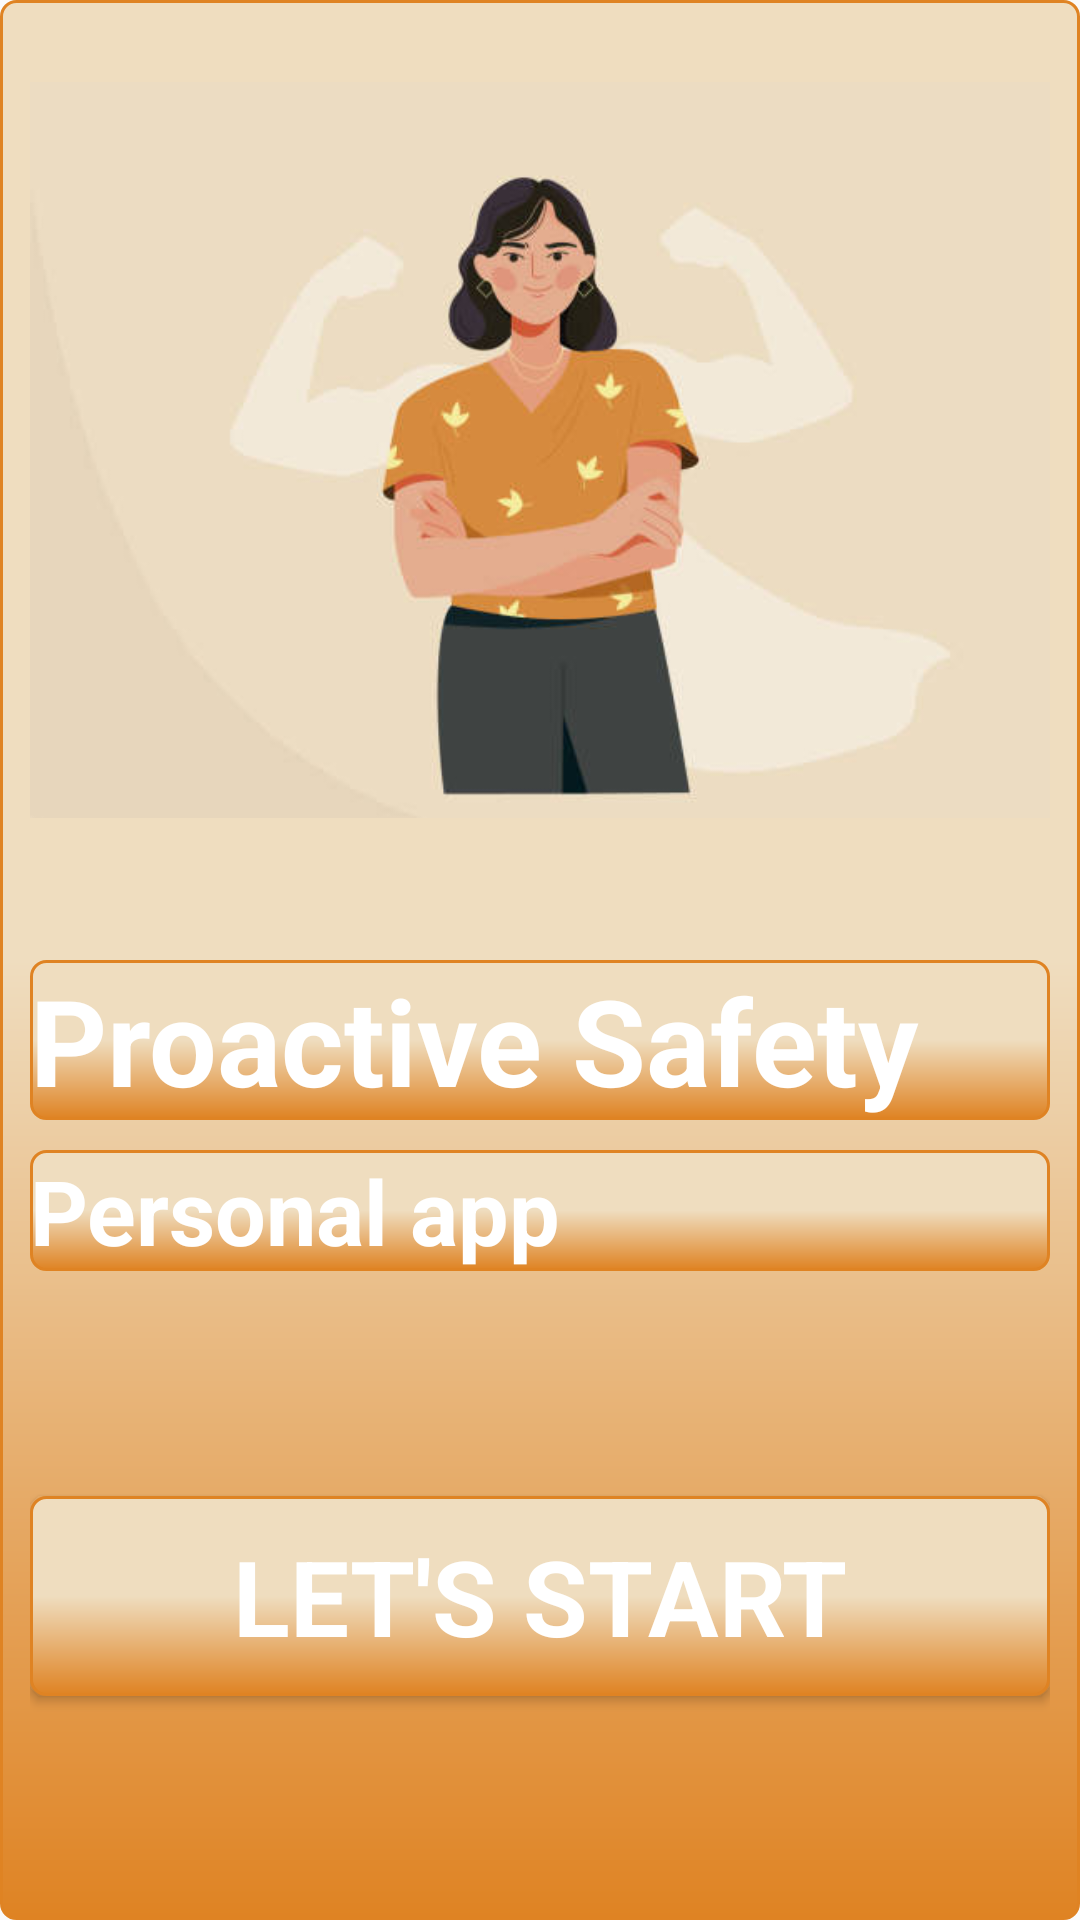

Reconstruct the res/layout file that produces this screen, plus the resources it refers to.
<!-- AndroidManifest.xml: activity theme WomensSecuritywithSmsalerts -->
<!-- res/layout/activity_frontpage.xml -->
<?xml version="1.0" encoding="utf-8"?>
<RelativeLayout xmlns:android="http://schemas.android.com/apk/res/android"
    xmlns:app="http://schemas.android.com/apk/res-auto"
    xmlns:tools="http://schemas.android.com/tools"
    android:layout_width="match_parent"
    android:layout_height="match_parent"
    android:background="@drawable/background_bg"
    android:paddingRight="10dp"
    android:paddingLeft="10dp"
    tools:context=".FrontPageActivity">

    
    <ImageView
        android:id="@+id/ivFirstImage"
        android:layout_width="400dp"
        android:layout_height="300dp"
        android:src="@drawable/first_page_image"/>

    <TextView
        android:id="@+id/tvTitle"
        android:layout_width="match_parent"
        android:layout_height="wrap_content"
        android:layout_below="@+id/ivFirstImage"
        android:layout_marginTop="20dp"
        android:background="@drawable/background_bg"
        android:text="@string/proactive_safety"
        android:textColor="@color/white"
        android:fontFamily="sans-serif"
        android:textSize="40sp"
        android:textStyle="bold"/>
    <TextView
        android:id="@+id/tv2Title"
        android:layout_width="match_parent"
        android:layout_height="wrap_content"
        android:layout_below="@id/tvTitle"
        android:layout_marginTop="10dp"
        android:background="@drawable/background_bg"
        android:fontFamily="sans-serif"
        android:text="@string/personal_app"
        android:textColor="@color/white"
        android:textSize="30sp"
        android:textStyle="bold" />

    <Button
        android:id="@+id/btLetStart"
        android:layout_width="match_parent"
        android:layout_height="wrap_content"
        android:padding="10dp"
        android:text="@string/let_s_start"
        android:background="@drawable/background_bg"
        android:textSize="35sp"
        android:textColor="@color/white"
        android:textStyle="bold"
        android:layout_below="@+id/tv2Title"
        android:layout_marginTop="75dp"
        android:fontFamily="sans-serif"/>

</RelativeLayout>
<!-- resources referenced by this layout -->
<resources>
  <color name="white">#FFFFFFFF</color>
  <!-- drawable background_bg (drawable) -->
  <?xml version="1.0" encoding="utf-8"?>
  <shape xmlns:android="http://schemas.android.com/apk/res/android"
      android:shape="rectangle">
      <stroke
          android:width="1dp"
          android:color="#DF8323"/>
      <solid android:color="#DF8323"/>
      <corners android:radius="5dp"/>
      <gradient
          android:angle="-90"
          android:startColor="#EFDDBF"
          android:centerColor="#EFDDBF"
          android:endColor="#DF8323"/>
  
  </shape>
  <!-- drawable first_page_image: png bitmap (drawable, 15713 bytes) -->
  <string name="let_s_start">Let\'s Start</string>
  <string name="personal_app">Personal app</string>
  <string name="proactive_safety">Proactive Safety</string>
  <style name="WomensSecuritywithSmsalerts" parent="Theme.AppCompat.Light.NoActionBar" />
</resources>
